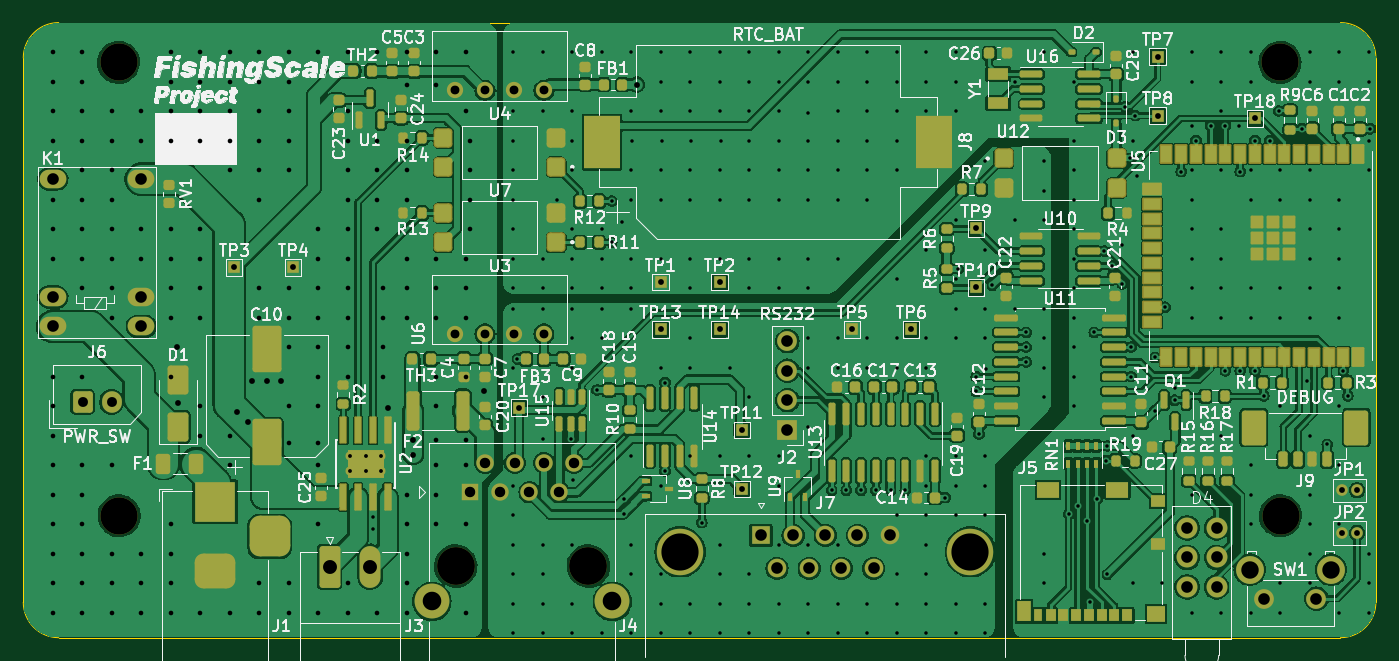
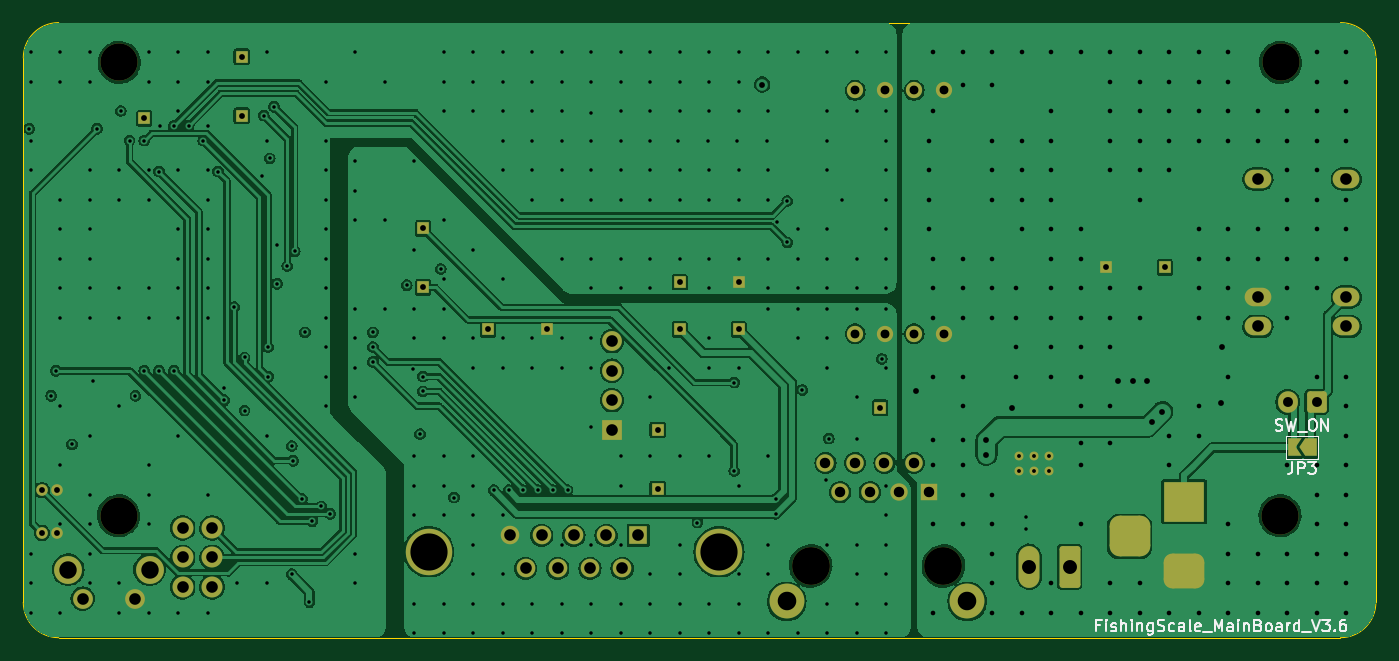
Circuit board: 13 layer files. Board 116.5 x 53.0 mm.
- bottom_copper: ESP_Weight-CuBottom.gbr (209901 bytes)
- inner_copper: ESP_Weight-CuIn1.gbr (189203 bytes)
- inner_copper: ESP_Weight-CuIn2.gbr (475609 bytes)
- top_copper: ESP_Weight-CuTop.gbr (438031 bytes)
- outline: ESP_Weight-EdgeCuts.gbr (991 bytes)
- bottom_mask: ESP_Weight-MaskBottom.gbr (5412 bytes)
- top_mask: ESP_Weight-MaskTop.gbr (17916 bytes)
- drill: ESP_Weight-NPTH.drl (482 bytes)
- drill: ESP_Weight-PTH.drl (10152 bytes)
- paste: ESP_Weight-PasteBottom.gbr (455 bytes)
- paste: ESP_Weight-PasteTop.gbr (13633 bytes)
- bottom_silk: ESP_Weight-SilkBottom.gbr (22645 bytes)
- top_silk: ESP_Weight-SilkTop.gbr (242521 bytes)

=== bottom_copper: ESP_Weight-CuBottom.gbr (209901 bytes, source omitted) ===
=== inner_copper: ESP_Weight-CuIn1.gbr (189203 bytes, source omitted) ===
=== inner_copper: ESP_Weight-CuIn2.gbr (475609 bytes, source omitted) ===
=== top_copper: ESP_Weight-CuTop.gbr (438031 bytes, source omitted) ===
=== outline: ESP_Weight-EdgeCuts.gbr ===
%TF.GenerationSoftware,KiCad,Pcbnew,7.0.10*%
%TF.CreationDate,2024-04-30T16:31:27+09:00*%
%TF.ProjectId,ESP_Weight,4553505f-5765-4696-9768-742e6b696361,rev?*%
%TF.SameCoordinates,Original*%
%TF.FileFunction,Profile,NP*%
%FSLAX46Y46*%
G04 Gerber Fmt 4.6, Leading zero omitted, Abs format (unit mm)*
G04 Created by KiCad (PCBNEW 7.0.10) date 2024-04-30 16:31:27*
%MOMM*%
%LPD*%
G01*
G04 APERTURE LIST*
%TA.AperFunction,Profile*%
%ADD10C,0.050000*%
%TD*%
G04 APERTURE END LIST*
D10*
X95631000Y-77594356D02*
G75*
G03*
X92580356Y-80645000I0J-3050644D01*
G01*
X92580356Y-127505356D02*
X92580356Y-80645000D01*
X95631000Y-77594356D02*
X205994000Y-77594356D01*
X209044644Y-80645000D02*
X209044644Y-127505356D01*
X92580400Y-127505356D02*
G75*
G03*
X95631000Y-130556000I3050600J-44D01*
G01*
X205994000Y-130556000D02*
X95631000Y-130556000D01*
X205994000Y-130555944D02*
G75*
G03*
X209044644Y-127505356I100J3050544D01*
G01*
X209044644Y-80645000D02*
G75*
G03*
X205994000Y-77594356I-3050644J0D01*
G01*
M02*

=== bottom_mask: ESP_Weight-MaskBottom.gbr ===
%TF.GenerationSoftware,KiCad,Pcbnew,7.0.10*%
%TF.CreationDate,2024-04-30T16:31:27+09:00*%
%TF.ProjectId,ESP_Weight,4553505f-5765-4696-9768-742e6b696361,rev?*%
%TF.SameCoordinates,Original*%
%TF.FileFunction,Soldermask,Bot*%
%TF.FilePolarity,Negative*%
%FSLAX46Y46*%
G04 Gerber Fmt 4.6, Leading zero omitted, Abs format (unit mm)*
G04 Created by KiCad (PCBNEW 7.0.10) date 2024-04-30 16:31:27*
%MOMM*%
%LPD*%
G01*
G04 APERTURE LIST*
G04 Aperture macros list*
%AMRoundRect*
0 Rectangle with rounded corners*
0 $1 Rounding radius*
0 $2 $3 $4 $5 $6 $7 $8 $9 X,Y pos of 4 corners*
0 Add a 4 corners polygon primitive as box body*
4,1,4,$2,$3,$4,$5,$6,$7,$8,$9,$2,$3,0*
0 Add four circle primitives for the rounded corners*
1,1,$1+$1,$2,$3*
1,1,$1+$1,$4,$5*
1,1,$1+$1,$6,$7*
1,1,$1+$1,$8,$9*
0 Add four rect primitives between the rounded corners*
20,1,$1+$1,$2,$3,$4,$5,0*
20,1,$1+$1,$4,$5,$6,$7,0*
20,1,$1+$1,$6,$7,$8,$9,0*
20,1,$1+$1,$8,$9,$2,$3,0*%
%AMFreePoly0*
4,1,6,1.000000,0.000000,0.500000,-0.750000,-0.500000,-0.750000,-0.500000,0.750000,0.500000,0.750000,1.000000,0.000000,1.000000,0.000000,$1*%
%AMFreePoly1*
4,1,6,0.500000,-0.750000,-0.650000,-0.750000,-0.150000,0.000000,-0.650000,0.750000,0.500000,0.750000,0.500000,-0.750000,0.500000,-0.750000,$1*%
G04 Aperture macros list end*
%ADD10C,3.200000*%
%ADD11C,1.800000*%
%ADD12C,1.000000*%
%ADD13R,1.000000X1.000000*%
%ADD14C,1.400000*%
%ADD15C,3.250000*%
%ADD16R,1.500000X1.500000*%
%ADD17C,1.500000*%
%ADD18C,3.000000*%
%ADD19RoundRect,0.250000X-0.600000X-0.675000X0.600000X-0.675000X0.600000X0.675000X-0.600000X0.675000X0*%
%ADD20O,1.700000X1.850000*%
%ADD21O,2.300000X1.600000*%
%ADD22C,0.770000*%
%ADD23R,1.600000X1.600000*%
%ADD24C,1.600000*%
%ADD25C,4.000000*%
%ADD26R,1.700000X1.700000*%
%ADD27O,1.700000X1.700000*%
%ADD28RoundRect,0.250000X-0.650000X-1.550000X0.650000X-1.550000X0.650000X1.550000X-0.650000X1.550000X0*%
%ADD29O,1.800000X3.600000*%
%ADD30R,3.500000X3.500000*%
%ADD31RoundRect,0.750000X1.000000X-0.750000X1.000000X0.750000X-1.000000X0.750000X-1.000000X-0.750000X0*%
%ADD32RoundRect,0.875000X0.875000X-0.875000X0.875000X0.875000X-0.875000X0.875000X-0.875000X-0.875000X0*%
%ADD33C,2.400000*%
%ADD34C,1.700000*%
%ADD35FreePoly0,0.000000*%
%ADD36FreePoly1,0.000000*%
G04 APERTURE END LIST*
D10*
%TO.C,H2*%
X200787000Y-81026000D03*
%TD*%
D11*
%TO.C,D4*%
X195326000Y-121105000D03*
X195326000Y-123645000D03*
X195326000Y-126185000D03*
X192786000Y-126185000D03*
X192786000Y-123645000D03*
X192786000Y-121105000D03*
%TD*%
D12*
%TO.C,JP2*%
X207421000Y-121539000D03*
X206121000Y-121539000D03*
%TD*%
D13*
%TO.C,TP8*%
X190246000Y-85598000D03*
%TD*%
%TO.C,TP4*%
X115824000Y-98679000D03*
%TD*%
%TO.C,TP10*%
X174625000Y-100394000D03*
%TD*%
D10*
%TO.C,H4*%
X200838000Y-120052000D03*
%TD*%
D13*
%TO.C,TP7*%
X190246000Y-80518000D03*
%TD*%
D12*
%TO.C,JP1*%
X207421000Y-117856000D03*
X206121000Y-117856000D03*
%TD*%
D14*
%TO.C,U4*%
X129794000Y-83439000D03*
X132334000Y-83439000D03*
X134874000Y-83439000D03*
X137414000Y-83439000D03*
%TD*%
D15*
%TO.C,J4*%
X129817000Y-124385000D03*
X141247000Y-124385000D03*
D16*
X131087000Y-118035000D03*
D17*
X132357000Y-115495000D03*
X133627000Y-118035000D03*
X134897000Y-115495000D03*
X136167000Y-118035000D03*
X137437000Y-115495000D03*
X138707000Y-118035000D03*
X139977000Y-115495000D03*
D18*
X127762000Y-127435000D03*
X143302000Y-127435000D03*
%TD*%
D13*
%TO.C,TP18*%
X198628000Y-85852000D03*
%TD*%
D10*
%TO.C,H1*%
X100787000Y-81026000D03*
%TD*%
D13*
%TO.C,TP1*%
X147447000Y-99949000D03*
%TD*%
%TO.C,TP9*%
X174625000Y-95314000D03*
%TD*%
D10*
%TO.C,H3*%
X100838000Y-120052000D03*
%TD*%
D13*
%TO.C,TP17*%
X135255000Y-110744000D03*
%TD*%
%TO.C,TP2*%
X152527000Y-99949000D03*
%TD*%
D19*
%TO.C,J6*%
X97683000Y-110251000D03*
D20*
X100183000Y-110251000D03*
%TD*%
D14*
%TO.C,U6*%
X129794000Y-104394000D03*
X132334000Y-104394000D03*
X134874000Y-104394000D03*
X137414000Y-104394000D03*
%TD*%
D13*
%TO.C,TP5*%
X163957000Y-104013000D03*
%TD*%
D21*
%TO.C,K1*%
X95123000Y-91059000D03*
X95123000Y-101219000D03*
X95123000Y-103759000D03*
X102743000Y-103759000D03*
X102743000Y-101219000D03*
X102743000Y-91059000D03*
%TD*%
D13*
%TO.C,TP12*%
X154432000Y-117729000D03*
%TD*%
D22*
%TO.C,U2*%
X123347000Y-114920000D03*
X122047000Y-114920000D03*
X120747000Y-114920000D03*
X123347000Y-116220000D03*
X122047000Y-116220000D03*
X120747000Y-116220000D03*
%TD*%
D23*
%TO.C,J7*%
X156095000Y-121747000D03*
D24*
X158865000Y-121747000D03*
X161635000Y-121747000D03*
X164405000Y-121747000D03*
X167175000Y-121747000D03*
X157480000Y-124587000D03*
X160250000Y-124587000D03*
X163020000Y-124587000D03*
X165790000Y-124587000D03*
D25*
X149135000Y-123167000D03*
X174135000Y-123167000D03*
%TD*%
D13*
%TO.C,TP11*%
X154432000Y-112649000D03*
%TD*%
%TO.C,TP3*%
X110744000Y-98679000D03*
%TD*%
%TO.C,TP13*%
X147447000Y-104013000D03*
%TD*%
%TO.C,TP6*%
X169037000Y-104013000D03*
%TD*%
D26*
%TO.C,J2*%
X158369000Y-112649000D03*
D27*
X158369000Y-110109000D03*
X158369000Y-107569000D03*
X158369000Y-105029000D03*
%TD*%
D28*
%TO.C,J3*%
X118955000Y-124448500D03*
D29*
X122455000Y-124448500D03*
%TD*%
D13*
%TO.C,TP14*%
X152527000Y-104013000D03*
%TD*%
D30*
%TO.C,J1*%
X109093000Y-118841000D03*
D31*
X109093000Y-124841000D03*
D32*
X113793000Y-121841000D03*
%TD*%
D33*
%TO.C,SW1*%
X205176001Y-124695000D03*
X198176001Y-124695000D03*
D34*
X203926001Y-127195000D03*
X199426001Y-127195000D03*
%TD*%
D35*
%TO.C,JP3*%
X98208000Y-114173000D03*
D36*
X99658000Y-114173000D03*
%TD*%
M02*

=== top_mask: ESP_Weight-MaskTop.gbr (17916 bytes, source omitted) ===
=== drill: ESP_Weight-NPTH.drl ===
M48
; DRILL file {KiCad 7.0.10} date Tue Apr 30 16:31:27 2024
; FORMAT={-:-/ absolute / inch / decimal}
; #@! TF.CreationDate,2024-04-30T16:31:27+09:00
; #@! TF.GenerationSoftware,Kicad,Pcbnew,7.0.10
; #@! TF.FileFunction,NonPlated,1,4,NPTH
FMAT,2
INCH
; #@! TA.AperFunction,NonPlated,NPTH,ComponentDrill
T1C0.1260
; #@! TA.AperFunction,NonPlated,NPTH,ComponentDrill
T2C0.1280
%
G90
G05
T1
X3.968Y-3.19
X3.97Y-4.7265
X7.905Y-3.19
X7.907Y-4.7265
T2
X5.1109Y-4.897
X5.5609Y-4.897
M30

=== drill: ESP_Weight-PTH.drl (10152 bytes, source omitted) ===
=== paste: ESP_Weight-PasteBottom.gbr ===
%TF.GenerationSoftware,KiCad,Pcbnew,7.0.10*%
%TF.CreationDate,2024-04-30T16:31:27+09:00*%
%TF.ProjectId,ESP_Weight,4553505f-5765-4696-9768-742e6b696361,rev?*%
%TF.SameCoordinates,Original*%
%TF.FileFunction,Paste,Bot*%
%TF.FilePolarity,Positive*%
%FSLAX46Y46*%
G04 Gerber Fmt 4.6, Leading zero omitted, Abs format (unit mm)*
G04 Created by KiCad (PCBNEW 7.0.10) date 2024-04-30 16:31:27*
%MOMM*%
%LPD*%
G01*
G04 APERTURE LIST*
G04 APERTURE END LIST*
M02*

=== paste: ESP_Weight-PasteTop.gbr (13633 bytes, source omitted) ===
=== bottom_silk: ESP_Weight-SilkBottom.gbr (22645 bytes, source omitted) ===
=== top_silk: ESP_Weight-SilkTop.gbr (242521 bytes, source omitted) ===
